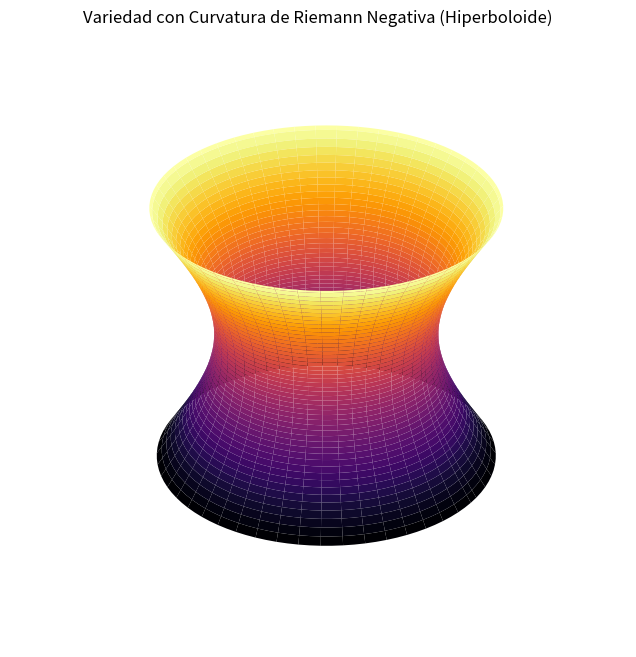

This figure's Python source:
%matplotlib inline
import numpy as np
import matplotlib.pyplot as plt
from mpl_toolkits.mplot3d import Axes3D

u = np.linspace(0, 2*np.pi, 100)
v = np.linspace(-1, 1, 100)
U, V = np.meshgrid(u, v)

# Hiperboloide (curvatura negativa)
X = np.cosh(V) * np.cos(U)
Y = np.cosh(V) * np.sin(U)
Z = np.sinh(V)

fig = plt.figure(figsize=(8,8))
ax = fig.add_subplot(111, projection='3d')
ax.plot_surface(X, Y, Z, cmap='inferno', edgecolor='none')
plt.title('Variedad con Curvatura de Riemann Negativa (Hiperboloide)')
plt.axis('off')
plt.show()
